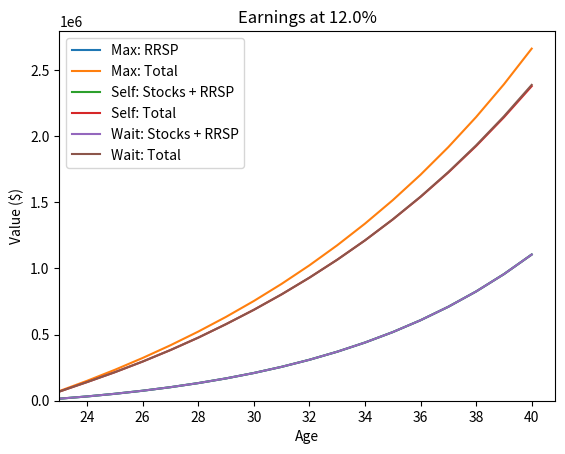
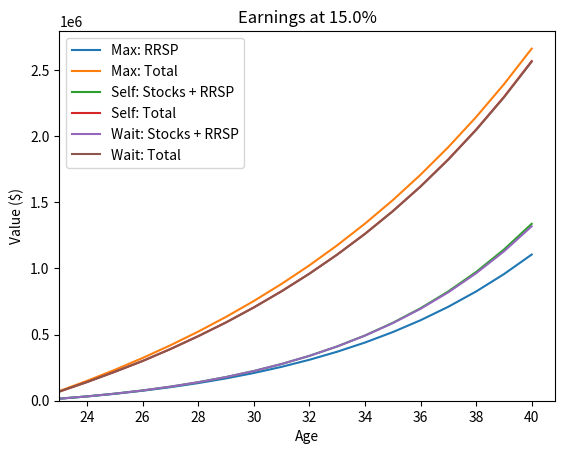
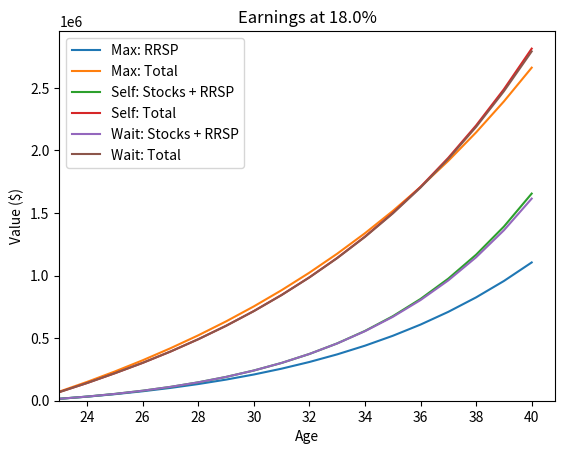
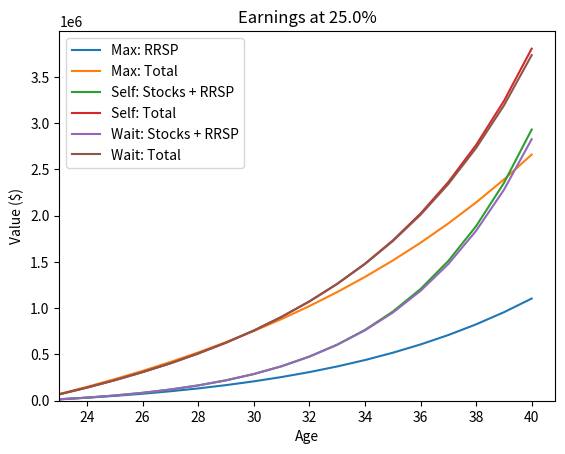
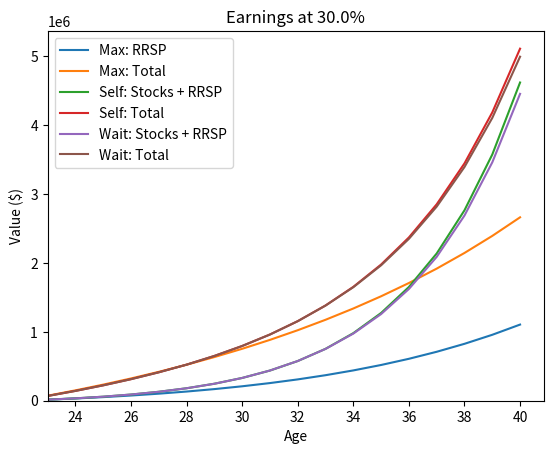

These charts were generated, in order, by the following Python code:
import pandas as pd
import matplotlib.pyplot as plt
import math as m
import csv

# Variables:
starting_annual_income = 85000
annual_income_cap = 350000
promotion_amount_per_year = 1.05
rrsp_inv_growth_per_year = 0.12
self_inv_growth_per_year = [0.12, 0.15, 0.18, 0.25, 0.3]
company_rrsp_match_percent = 0.03
years = list(range(23, 41, 1))

# Tax Brackets:
fed_tax_rates = [0.14, 0.205, 0.26, 0.29, 0.33]
fed_tax_brackets = [0, 57375, 114750, 177882, 253414]

prov_tax_rates = [0.0505, 0.0915, 0.1116, 0.1216, 0.1316]
prov_tax_brackets = [0, 52886, 105775, 150000, 220000]

# RRSP Specific:
rrsp_annual_add = 0.18
rrsp_annual_add_max = 33810




def pay_taxes(income):
    tax = 0

    for i in range(0, len(fed_tax_brackets)):
        if income > fed_tax_brackets[i]:
            if i < len(fed_tax_brackets) - 1:
                applicable_amount = min(fed_tax_brackets[i+1], income)
            else:
                applicable_amount = income
            taxable_amount = applicable_amount - fed_tax_brackets[i]

            # print(f"At Fed bracket, above: ${fed_tax_brackets[i]} - {fed_tax_rates[i]*100}% | Paid: ${fed_tax_rates[i] * taxable_amount} on ${taxable_amount}")

            tax += fed_tax_rates[i] * taxable_amount

    for i in range(0, len(prov_tax_brackets)):
        if income > prov_tax_brackets[i]:
            if i < len(prov_tax_brackets) - 1:
                applicable_amount = min(prov_tax_brackets[i+1], income)
            else:
                applicable_amount = income
            taxable_amount = applicable_amount - prov_tax_brackets[i]

            # print(f"At Prov bracket, above: ${prov_tax_brackets[i]} - {prov_tax_rates[i]*100}% | Paid: ${prov_tax_rates[i] * taxable_amount} on ${taxable_amount}")
            tax += prov_tax_rates[i] * taxable_amount
    return tax

def pay_taxes_and_stocks(income, stocks):
    tax = 0
    stock_tax_bracket = 0

    for i in range(0, len(fed_tax_brackets)):
        if income > fed_tax_brackets[i]:
            if i < len(fed_tax_brackets) - 1:
                applicable_amount = min(fed_tax_brackets[i+1], income)
            else:
                applicable_amount = income
            taxable_amount = applicable_amount - fed_tax_brackets[i]

            # print(f"At Fed bracket, above: ${fed_tax_brackets[i]:,} - {fed_tax_rates[i]*100:.2f}% | Paid: ${fed_tax_rates[i] * taxable_amount:,.2f} on ${taxable_amount:,.2f}")

            tax += fed_tax_rates[i] * taxable_amount
            stock_tax_bracket = i

    stocks_remaining = stocks
    while stocks_remaining > 0:
        if stock_tax_bracket < len(fed_tax_brackets)-1:
            applicable_amount = min(
                    fed_tax_brackets[stock_tax_bracket+1],
                    income + stocks
                ) - max(
                    income, 
                    fed_tax_brackets[stock_tax_bracket]
                )
        else:
            applicable_amount = stocks_remaining

        # print(f"At Fed stock bracket, above: ${fed_tax_brackets[stock_tax_bracket]:,} - {fed_tax_rates[stock_tax_bracket]*100/2:.2f}% | Paid: ${fed_tax_rates[stock_tax_bracket] / 2 * applicable_amount:,.2f} on ${applicable_amount:,.2f}")
        tax += applicable_amount * (fed_tax_rates[stock_tax_bracket]/2)
        stocks_remaining -= applicable_amount
        stock_tax_bracket += 1

    stock_tax_bracket = 0
    for i in range(0, len(prov_tax_brackets)):
        if income > prov_tax_brackets[i]:
            if i < len(prov_tax_brackets) - 1:
                applicable_amount = min(prov_tax_brackets[i+1], income)
            else:
                applicable_amount = income
            taxable_amount = applicable_amount - prov_tax_brackets[i]

            # print(f"At Prov bracket, above: ${prov_tax_brackets[i]} - {prov_tax_rates[i]*100}% | Paid: ${prov_tax_rates[i] * taxable_amount} on ${taxable_amount}")
            tax += prov_tax_rates[i] * taxable_amount

    stocks_remaining = stocks
    while stocks_remaining > 0:
        if stock_tax_bracket < len(prov_tax_brackets)-1:
            applicable_amount = min(
                    prov_tax_brackets[stock_tax_bracket+1],
                    income + stocks
                ) - max(
                    income, 
                    prov_tax_brackets[stock_tax_bracket]
                )
        else:
            applicable_amount = stocks_remaining

        # print(f"At Prov stock bracket, above: ${prov_tax_brackets[stock_tax_bracket]:,} - {prov_tax_rates[stock_tax_bracket]*100/2:.2f}% | Paid: ${prov_tax_rates[stock_tax_bracket] / 2 * applicable_amount:,.2f} on ${applicable_amount:,.2f}")
        tax += applicable_amount * (prov_tax_rates[stock_tax_bracket]/2)
        stocks_remaining -= applicable_amount
        stock_tax_bracket += 1

    return tax

def contribute_max_rrsp(income, last_income):
    room = min(rrsp_annual_add * last_income, rrsp_annual_add_max)
    return room


def calculate_rrsp_earnings(self_growth_percentage, writer):

    annual_income = []
    annual_net = []
    annual_rrsp_max = []
    annual_tax_paid = []
    cumulative_amount_earned = []
    cumulative_tax_paid = []
    cumulative_rrsp_earned_max = []
    cumulative_total = []


    annual_net_self = []
    annual_rrsp_self = []
    annual_tax_paid_self = []
    annual_stocks_self = []
    cumulative_amount_earned_self = []
    cumulative_tax_paid_self = []
    cumulative_rrsp_earned_self = []
    cumulative_stocks_self = []
    cumulative_stocks_rrsp_self = []
    cumulative_total_self = []


    annual_net_wait = []
    annual_rrsp_wait = []
    annual_tax_paid_wait = []
    annual_stocks_wait = []
    stored_rrsp_room_wait = 0
    annual_rrsp_room_wait = []
    cumulative_amount_earned_wait = []
    cumulative_tax_paid_wait = []
    cumulative_rrsp_earned_wait = []
    cumulative_stocks_wait = []
    cumulative_stocks_rrsp_wait = []
    cumulative_total_wait = []

    for y in years:
        # Every year I get income
        cy_income = min(annual_income[-1] * promotion_amount_per_year if y > 23 else starting_annual_income, annual_income_cap)
        
        # Every year, I calculate my RRSP contribution room
        max_contribution_room = contribute_max_rrsp(cy_income, annual_income[-1] if y > 23 else starting_annual_income)
        
        ############################################################################
        # Case 1: Contribute Max

        cy_rrsp_max = max_contribution_room
        company_rrsp_match = company_rrsp_match_percent * cy_income
        cy_my_rrsp_spend = cy_rrsp_max - company_rrsp_match

        # Every year I get taxed on it (independently)
        cy_tax = pay_taxes(cy_income - cy_rrsp_max)

        # Every year takehome (net)
        cy_takehome = cy_income - cy_tax - cy_my_rrsp_spend


        
        annual_net.append(cy_takehome)
        annual_rrsp_max.append(cy_rrsp_max)
        annual_tax_paid.append(cy_tax)

        # Iteration (+ takehome, + taxes, + rrsp)
        cumulative_amount_earned.append((cumulative_amount_earned[-1] if y > 23 else 0) + cy_takehome)
        cumulative_tax_paid.append((cumulative_tax_paid[-1] if y > 23 else 0) + cy_tax)
        cumulative_rrsp_earned_max.append((cumulative_rrsp_earned_max[-1] if y > 23 else 0) * (1+rrsp_inv_growth_per_year) + cy_rrsp_max)
        cumulative_total.append(cumulative_amount_earned[-1] + cumulative_rrsp_earned_max[-1])

        ############################################################################

        annual_income.append(cy_income)


        ############################################################################
        # Case 2: Contribute Minimum, Invest the Rest

        cy_rrsp_self = 2 * cy_income * company_rrsp_match_percent
        cy_rrsp_self_spent = cy_income * company_rrsp_match_percent

        cy_stocks = max_contribution_room - cy_rrsp_self

        cy_stocks_growth = cumulative_stocks_self[-1]*self_growth_percentage if y > 23 else 0

        # Every year I get taxed (plus stocks now)
        cy_tax_self = pay_taxes_and_stocks(cy_income - cy_rrsp_self_spent, cy_stocks_growth)

        # Every year takehome (net)
        cy_takehome_self = cy_income - cy_tax_self - cy_my_rrsp_spend # amount taken out as RRSP amount should be same


        annual_net_self.append(cy_takehome_self)
        annual_rrsp_self.append(cy_rrsp_self)
        annual_stocks_self.append(cy_stocks)
        annual_tax_paid_self.append(cy_tax_self)

        # Iteration (+ takehome, + taxes, + rrsp, + stocks)
        cumulative_amount_earned_self.append((cumulative_amount_earned_self[-1] if y > 23 else 0) + cy_takehome_self)
        cumulative_tax_paid_self.append((cumulative_tax_paid_self[-1] if y > 23 else 0) + cy_tax_self)
        cumulative_rrsp_earned_self.append((cumulative_rrsp_earned_self[-1] if y > 23 else 0) * (1+rrsp_inv_growth_per_year) + cy_rrsp_self)
        cumulative_stocks_self.append((cumulative_stocks_self[-1] if y > 23 else 0) * (1+self_growth_percentage) + cy_stocks)
        cumulative_stocks_rrsp_self.append(cumulative_rrsp_earned_self[-1] + cumulative_stocks_self[-1])
        cumulative_total_self.append(cumulative_amount_earned_self[-1] + cumulative_stocks_rrsp_self[-1])
        ############################################################################


        ############################################################################
        # Case 3: Contribute Minimum, Invest the Rest - Until You Pass the Higher Tax Bracket

        if cy_income > fed_tax_brackets[2] and stored_rrsp_room_wait > 0:
            cy_rrsp_wait = min(stored_rrsp_room_wait, cy_income - fed_tax_brackets[2])
            stored_rrsp_room_wait -= cy_rrsp_wait

        else:
            cy_rrsp_wait = 2 * cy_income * company_rrsp_match_percent
            cy_rrsp_wait_spent = cy_income * company_rrsp_match_percent
            stored_rrsp_room_wait += (max_contribution_room - cy_rrsp_wait)

        cy_stocks = max_contribution_room - cy_rrsp_wait

        cy_stocks_growth = cumulative_stocks_wait[-1]*self_growth_percentage if y > 23 else 0

        # Every year I get taxed (plus stocks now)
        cy_tax_wait = pay_taxes_and_stocks(cy_income - cy_rrsp_wait_spent, cy_stocks_growth)

        # Every year takehome (net)
        cy_takehome_wait = cy_income - cy_tax_wait - cy_my_rrsp_spend # amount taken out as RRSP amount should be same


        annual_net_wait.append(cy_takehome_wait)
        annual_rrsp_wait.append(cy_rrsp_wait)
        annual_stocks_wait.append(cy_stocks)
        annual_rrsp_room_wait.append(stored_rrsp_room_wait)
        annual_tax_paid_wait.append(cy_tax_wait)

        # Iteration (+ takehome, + taxes, + rrsp, + stocks)
        cumulative_amount_earned_wait.append((cumulative_amount_earned_wait[-1] if y > 23 else 0) + cy_takehome_wait)
        cumulative_tax_paid_wait.append((cumulative_tax_paid_wait[-1] if y > 23 else 0) + cy_tax_wait)
        cumulative_rrsp_earned_wait.append((cumulative_rrsp_earned_wait[-1] if y > 23 else 0) * (1+rrsp_inv_growth_per_year) + cy_rrsp_wait)
        cumulative_stocks_wait.append((cumulative_stocks_wait[-1] if y > 23 else 0) * (1+self_growth_percentage) + cy_stocks)
        cumulative_stocks_rrsp_wait.append(cumulative_rrsp_earned_wait[-1] + cumulative_stocks_wait[-1])
        cumulative_total_wait.append(cumulative_amount_earned_wait[-1] + cumulative_stocks_rrsp_wait[-1])
        ############################################################################
        # print(f"  Year: {y} \t| Income: ${cy_income:,.2f} \t| Stocks: {cy_stocks} | Stock Growth: {cy_stocks_growth} | RRSP: {cy_rrsp_self}")
        # print(f"Year {y} | Income: {cy_income:,.2f} \t| Built Up Contribution Rooms: {stored_rrsp_room_self:,.2f}")

        if y%10 == 0:
            print(f"Max  Year: {y} \t| Cumulative RRSP: {cumulative_rrsp_earned_max[-1]:,.2f} | Tax: {cumulative_tax_paid[-1]:,.2f} | Earnings After Tax: {(cumulative_amount_earned[-1] ):,.2f} | Total: {cumulative_total[-1]:,.2f}")
            print(f"Self Year: {y} \t| Cumulative RRSP+Stocks: {cumulative_stocks_rrsp_self[-1]:,.2f} | Tax: {cumulative_tax_paid_self[-1]:,.2f} | Earnings After Tax: {(cumulative_amount_earned_self[-1] ):,.2f} | Total: {cumulative_total_self[-1]:,.2f}")
            print(f"                | RRSP: {cumulative_rrsp_earned_self[-1]:,.2f} | Stocks: {cumulative_stocks_self[-1]:,.2f}")
            print(f"Wait Year: {y} \t| Cumulative RRSP+Stocks: {cumulative_stocks_rrsp_wait[-1]:,.2f} | Tax: {cumulative_tax_paid_wait[-1]:,.2f} | Earnings After Tax: {(cumulative_amount_earned_wait[-1] ):,.2f} | Total: {cumulative_total_wait[-1]:,.2f}")
            print(f"                | RRSP: {cumulative_rrsp_earned_wait[-1]:,.2f} | Stocks: {cumulative_stocks_wait[-1]:,.2f}")
            print("")

            writer.writerow([rate, y, 'Max', f"{cumulative_rrsp_earned_max[-1]:,.2f}", "0.00", f"{cumulative_tax_paid[-1]:,.2f}", f"{cumulative_total[-1]:,.2f}"])
            writer.writerow([rate, y, 'Self', f"{cumulative_rrsp_earned_self[-1]:,.2f}", f"{cumulative_stocks_self[-1]:,.2f}", f"{cumulative_amount_earned_self[-1]:,.2f}", f"{cumulative_total_self[-1]:,.2f}"])
            writer.writerow([rate, y, 'Wait', f"{cumulative_rrsp_earned_wait[-1]:,.2f}", f"{cumulative_stocks_wait[-1]:,.2f}", f"{cumulative_amount_earned_wait[-1]:,.2f}", f"{cumulative_total_wait[-1]:,.2f}"])


    # Create DataFrame
    df = pd.DataFrame({
        # 'Annual Income': annual_income,
        # # 'Annual Takehome': annual_net,
        # 'Annual RRSP Max': annual_rrsp_max,
        # 'Earned Takehome': cumulative_amount_earned,
        # 'Annual Tax Paid': annual_tax_paid,
        # 'Taxes Paid': cumulative_tax_paid,
        'Max: RRSP': cumulative_rrsp_earned_max,
        'Max: Total': cumulative_total,

        # 'Annual Takehome Self': annual_net_self,
        # 'Annual RRSP Self': annual_rrsp_self,
        # 'Annual Stocks Self': annual_stocks_self,
        # 'Annual Tax Paid Self': annual_tax_paid_self,
        # 'cumulative Stocks': cumulative_stocks_self,
        # 'cumulative RRSP Self': cumulative_rrsp_earned_self,
        'Self: Stocks + RRSP': cumulative_stocks_rrsp_self,
        'Self: Total': cumulative_total_self,
        # 'Annual RRSP Room': annual_rrsp_room_self,


        'Wait: Stocks + RRSP': cumulative_stocks_rrsp_wait,
        'Wait: Total': cumulative_total_wait,

    },
        index = years
    )

    ax = df.plot.line()
    plt.title(f"Earnings at {rate*100}%")
    plt.xlabel("Age")
    plt.ylabel("Value ($)")
    plt.ylim(bottom=0)
    plt.xlim(left=23)
    plt.show()


with open('./rrsp_comparison.csv', 'w', newline="") as f:
    writer = csv.writer(f)
    writer.writerow(['Growth Rate', 'Year', 'Scenario', 'Cumulative RRSP', 'Stocks', 'Total Tax Paid', 'Total Wealth'])
    for rate in self_inv_growth_per_year:
        calculate_rrsp_earnings(rate, writer)
